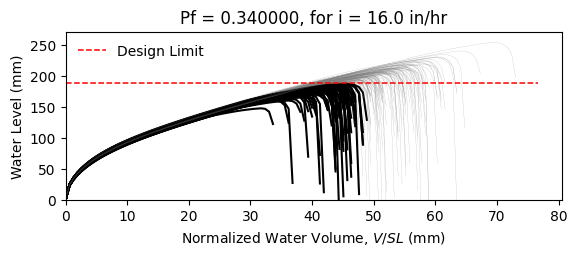

The file beside this chart, header and first rows:
W10X15, L = 360.0 in, slope = 0.020833333333333332 in/in, dead load = 6.944444444444444e-05 kip/in…
zwlim AISC Appendix 2, zwlim DAMP, zwlim Proposed for ASCE 7, zwlim Neglect Ponding, dhnom Denver, dhnom New York, dhnom New Orleans, dh Denver, dh New York, dh New Orleans, dmax
6.464, 5.286, 5.892, 8.509, 1.087, 1.087, 1.087, 3.212, 3.212, 3.212, 8.029, Safe, 
6.464, 5.286, 5.892, 8.509, 1.087, 1.087, 1.087, 3.212, 3.212, 3.212, 7.277, Fail, 
6.464, 5.286, 5.892, 8.509, 1.087, 1.087, 1.087, 3.212, 3.212, 3.212, 7.23, Fail, 
6.464, 5.286, 5.892, 8.509, 1.087, 1.087, 1.087, 3.212, 3.212, 3.212, 8.375, Safe, 
6.464, 5.286, 5.892, 8.509, 1.087, 1.087, 1.087, 3.212, 3.212, 3.212, 6.681, Fail, 
6.464, 5.286, 5.892, 8.509, 1.087, 1.087, 1.087, 3.212, 3.212, 3.212, 10.01, Safe, 
6.464, 5.286, 5.892, 8.509, 1.087, 1.087, 1.087, 3.212, 3.212, 3.212, 7.668, Safe, 
6.464, 5.286, 5.892, 8.509, 1.087, 1.087, 1.087, 3.212, 3.212, 3.212, 7.025, Fail, 
6.464, 5.286, 5.892, 8.509, 1.087, 1.087, 1.087, 3.212, 3.212, 3.212, 8.052, Safe, 
6.464, 5.286, 5.892, 8.509, 1.087, 1.087, 1.087, 3.212, 3.212, 3.212, 7.545, Safe, 
6.464, 5.286, 5.892, 8.509, 1.087, 1.087, 1.087, 3.212, 3.212, 3.212, 6.511, Fail, 
6.464, 5.286, 5.892, 8.509, 1.087, 1.087, 1.087, 3.212, 3.212, 3.212, 6.417, Fail, 
6.464, 5.286, 5.892, 8.509, 1.087, 1.087, 1.087, 3.212, 3.212, 3.212, 8.341, Safe, 
6.464, 5.286, 5.892, 8.509, 1.087, 1.087, 1.087, 3.212, 3.212, 3.212, 7.183, Fail, 
6.464, 5.286, 5.892, 8.509, 1.087, 1.087, 1.087, 3.212, 3.212, 3.212, 8.148, Safe, 
6.464, 5.286, 5.892, 8.509, 1.087, 1.087, 1.087, 3.212, 3.212, 3.212, 7.555, Safe, 
6.464, 5.286, 5.892, 8.509, 1.087, 1.087, 1.087, 3.212, 3.212, 3.212, 7.788, Safe, 
6.464, 5.286, 5.892, 8.509, 1.087, 1.087, 1.087, 3.212, 3.212, 3.212, 8.591, Safe, 
6.464, 5.286, 5.892, 8.509, 1.087, 1.087, 1.087, 3.212, 3.212, 3.212, 7.093, Fail, 
6.464, 5.286, 5.892, 8.509, 1.087, 1.087, 1.087, 3.212, 3.212, 3.212, 7.529, Safe, 
6.464, 5.286, 5.892, 8.509, 1.087, 1.087, 1.087, 3.212, 3.212, 3.212, 6.918, Fail, 
6.464, 5.286, 5.892, 8.509, 1.087, 1.087, 1.087, 3.212, 3.212, 3.212, 8.182, Safe, 
6.464, 5.286, 5.892, 8.509, 1.087, 1.087, 1.087, 3.212, 3.212, 3.212, 8.045, Safe, 
6.464, 5.286, 5.892, 8.509, 1.087, 1.087, 1.087, 3.212, 3.212, 3.212, 7.65, Safe, 
6.464, 5.286, 5.892, 8.509, 1.087, 1.087, 1.087, 3.212, 3.212, 3.212, 7.511, Safe, 
6.464, 5.286, 5.892, 8.509, 1.087, 1.087, 1.087, 3.212, 3.212, 3.212, 6.638, Fail, 
6.464, 5.286, 5.892, 8.509, 1.087, 1.087, 1.087, 3.212, 3.212, 3.212, 8.129, Safe, 
6.464, 5.286, 5.892, 8.509, 1.087, 1.087, 1.087, 3.212, 3.212, 3.212, 7.613, Safe, 
6.464, 5.286, 5.892, 8.509, 1.087, 1.087, 1.087, 3.212, 3.212, 3.212, 7.135, Fail, 
6.464, 5.286, 5.892, 8.509, 1.087, 1.087, 1.087, 3.212, 3.212, 3.212, 8.545, Safe, 
6.464, 5.286, 5.892, 8.509, 1.087, 1.087, 1.087, 3.212, 3.212, 3.212, 8.094, Safe, 
6.464, 5.286, 5.892, 8.509, 1.087, 1.087, 1.087, 3.212, 3.212, 3.212, 7.913, Safe, 
6.464, 5.286, 5.892, 8.509, 1.087, 1.087, 1.087, 3.212, 3.212, 3.212, 7.29, Fail, 
6.464, 5.286, 5.892, 8.509, 1.087, 1.087, 1.087, 3.212, 3.212, 3.212, 8.558, Safe, 
6.464, 5.286, 5.892, 8.509, 1.087, 1.087, 1.087, 3.212, 3.212, 3.212, 8.111, Safe, 
6.464, 5.286, 5.892, 8.509, 1.087, 1.087, 1.087, 3.212, 3.212, 3.212, 7.085, Fail, 
6.464, 5.286, 5.892, 8.509, 1.087, 1.087, 1.087, 3.212, 3.212, 3.212, 7.752, Safe, 
6.464, 5.286, 5.892, 8.509, 1.087, 1.087, 1.087, 3.212, 3.212, 3.212, 8.112, Safe, 
6.464, 5.286, 5.892, 8.509, 1.087, 1.087, 1.087, 3.212, 3.212, 3.212, 8.463, Safe, 
6.464, 5.286, 5.892, 8.509, 1.087, 1.087, 1.087, 3.212, 3.212, 3.212, 6.599, Fail, 
6.464, 5.286, 5.892, 8.509, 1.087, 1.087, 1.087, 3.212, 3.212, 3.212, 8.829, Safe, 
6.464, 5.286, 5.892, 8.509, 1.087, 1.087, 1.087, 3.212, 3.212, 3.212, 7.436, Safe, 
6.464, 5.286, 5.892, 8.509, 1.087, 1.087, 1.087, 3.212, 3.212, 3.212, 7.503, Safe, 
6.464, 5.286, 5.892, 8.509, 1.087, 1.087, 1.087, 3.212, 3.212, 3.212, 7.646, Safe, 
6.464, 5.286, 5.892, 8.509, 1.087, 1.087, 1.087, 3.212, 3.212, 3.212, 8.353, Safe, 
6.464, 5.286, 5.892, 8.509, 1.087, 1.087, 1.087, 3.212, 3.212, 3.212, 6.79, Fail, 
6.464, 5.286, 5.892, 8.509, 1.087, 1.087, 1.087, 3.212, 3.212, 3.212, 7.789, Safe, 
6.464, 5.286, 5.892, 8.509, 1.087, 1.087, 1.087, 3.212, 3.212, 3.212, 7.084, Fail, 
6.464, 5.286, 5.892, 8.509, 1.087, 1.087, 1.087, 3.212, 3.212, 3.212, 7.74, Safe, 
6.464, 5.286, 5.892, 8.509, 1.087, 1.087, 1.087, 3.212, 3.212, 3.212, 7.062, Fail, 
6.464, 5.286, 5.892, 8.509, 1.087, 1.087, 1.087, 3.212, 3.212, 3.212, 8.118, Safe, 
6.464, 5.286, 5.892, 8.509, 1.087, 1.087, 1.087, 3.212, 3.212, 3.212, 6.286, Fail, 
6.464, 5.286, 5.892, 8.509, 1.087, 1.087, 1.087, 3.212, 3.212, 3.212, 7.827, Safe, 
6.464, 5.286, 5.892, 8.509, 1.087, 1.087, 1.087, 3.212, 3.212, 3.212, 7.284, Fail, 
6.464, 5.286, 5.892, 8.509, 1.087, 1.087, 1.087, 3.212, 3.212, 3.212, 8.764, Safe, 
6.464, 5.286, 5.892, 8.509, 1.087, 1.087, 1.087, 3.212, 3.212, 3.212, 6.973, Fail, 
6.464, 5.286, 5.892, 8.509, 1.087, 1.087, 1.087, 3.212, 3.212, 3.212, 7.526, Safe, 
6.464, 5.286, 5.892, 8.509, 1.087, 1.087, 1.087, 3.212, 3.212, 3.212, 7.067, Fail, 
6.464, 5.286, 5.892, 8.509, 1.087, 1.087, 1.087, 3.212, 3.212, 3.212, 6.776, Fail, 
... 142 more rows
